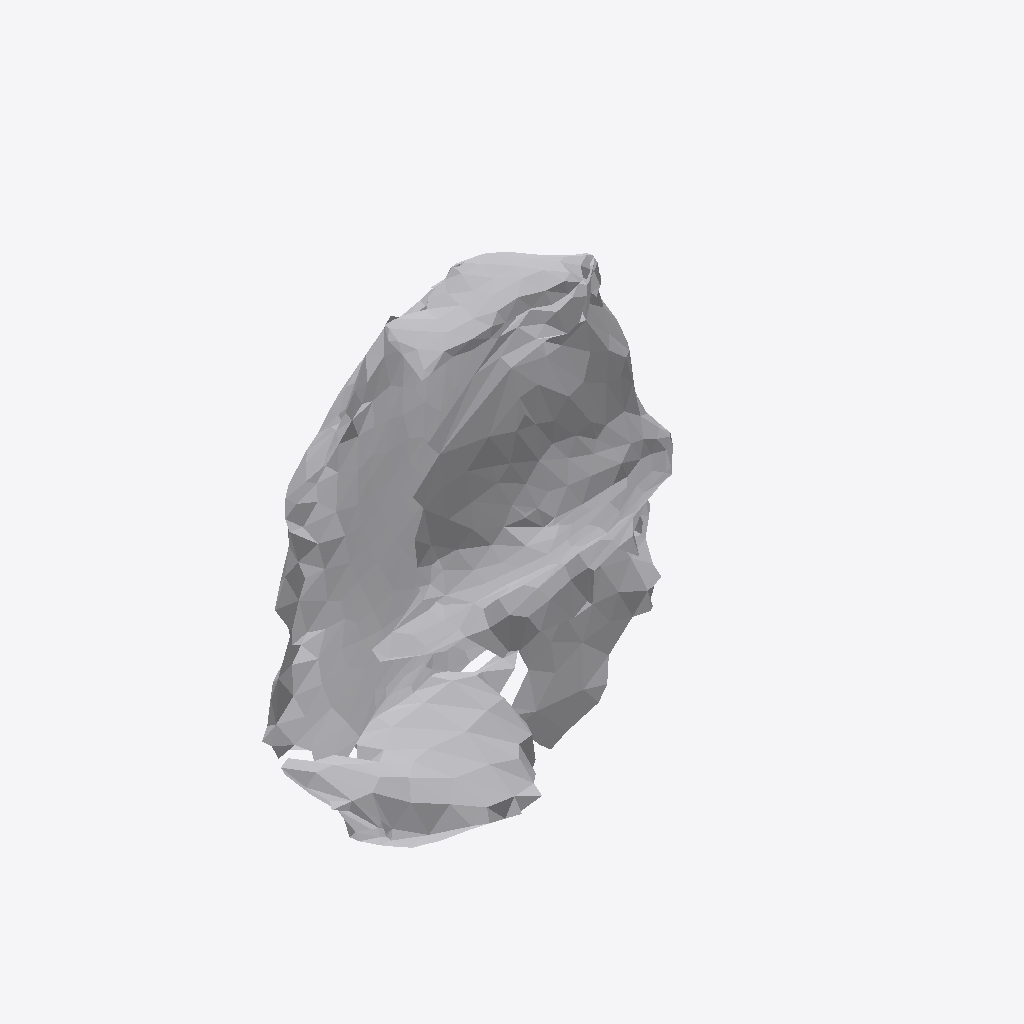
Isometric view of an IFC building model (IFC-SPF (STEP), schema IFC4, length unit metre), seen from the south-west, elements coloured by IFC class: 1 other element (light grey).
Extent 0.257 m × 0.146 m × 0.258 m (x, y, z). Storeys (1): Ground Floor at 0.00 m. Elements (1): 1 IfcFurniture.

HEADER;
FILE_DESCRIPTION(('ViewDefinition [CoordinationView]'),'2;1');
FILE_NAME('','2026-07-12T07:13:13',(''),(''),'IfcOpenShell 0.8.0','IfcOpenShell 0.8.0','');
FILE_SCHEMA(('IFC4'));
ENDSEC;
DATA;
#17=IFCPROJECT('37MyjJJmXEERknxh4xa9bc',#5,'Office Project',$,$,$,$,(#15),#10);
#20=IFCSITE('2RdfW067fA6x0j_BXNL8c1',#5,'Site',$,$,#19,$,$,.ELEMENT.,$,$,$,$,$);
#22=IFCBUILDING('2FzX87MM9FNuoQas$tBSos',#5,'Building',$,$,#21,$,$,.ELEMENT.,$,$,$);
#24=IFCBUILDINGSTOREY('2c5BPCzvL1uRWGGm$NFm5k',#5,'Ground Floor',$,$,#23,$,$,.ELEMENT.,0.0);
#35=IFCFURNITURE('3O2KFlu0rEEh982WlPx1gU',#5,'list07_planter',$,$,#34,#31,$,$);
ENDSEC;
